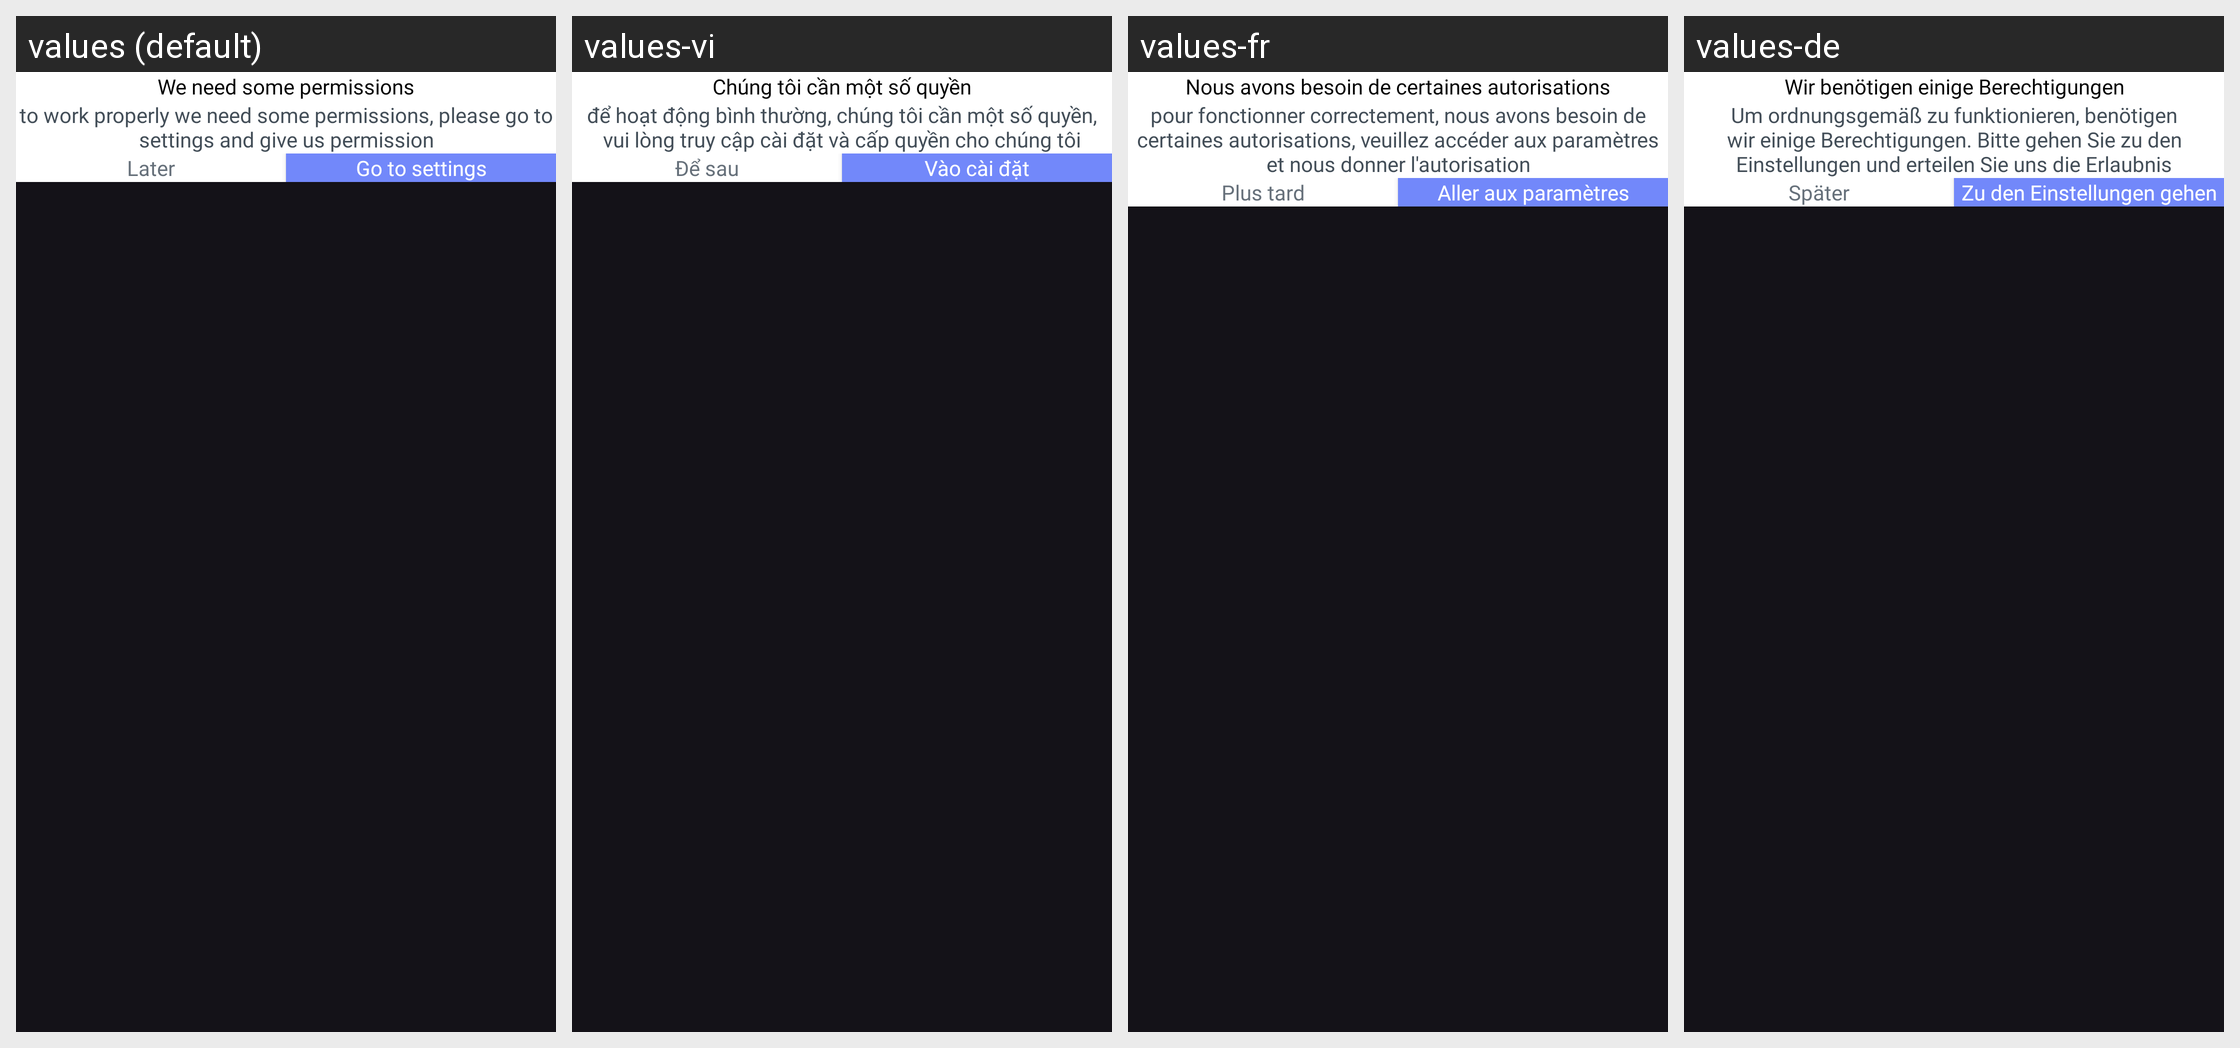

Strings drawn on this Android screen and how each of the app's shown locales translates them:
Android screen res/layout/dialog_gotosetting.xml rendered under 4 locales, left to right: values (default), values-vi, values-fr, values-de. Device: Nexus 5 (rendered at 1080×1920; each locale shown at half size, 540×960, under a caption strip naming it); theme Theme.BaseProject.
Other locales in the repository, not shown: values-es, values-pt.
Strings drawn on this screen, with the default value and each locale's value (text and hints the layout hard-codes, and strings that could not be matched under every locale, appear in the picture but are not listed):

we_need_some_permissions
  values: We need some permissions
  values-vi: Chúng tôi cần một số quyền
  values-fr: Nous avons besoin de certaines autorisations
  values-de: Wir benötigen einige Berechtigungen

to_work_properly_we_need_some_permissions_please_go_to_settings_and_give_us_permission
  values: to work properly we need some permissions, please go to settings and give us permission
  values-vi: để hoạt động bình thường, chúng tôi cần một số quyền, vui lòng truy cập cài đặt và cấp quyền cho chúng tôi
  values-fr: pour fonctionner correctement, nous avons besoin de certaines autorisations, veuillez accéder aux paramètres et nous donner l'autorisation
  values-de: Um ordnungsgemäß zu funktionieren, benötigen wir einige Berechtigungen. Bitte gehen Sie zu den Einstellungen und erteilen Sie uns die Erlaubnis

later
  values: Later
  values-vi: Để sau
  values-fr: Plus tard
  values-de: Später

go_to_settings
  values: Go to settings
  values-vi: Vào cài đặt
  values-fr: Aller aux paramètres
  values-de: Zu den Einstellungen gehen
